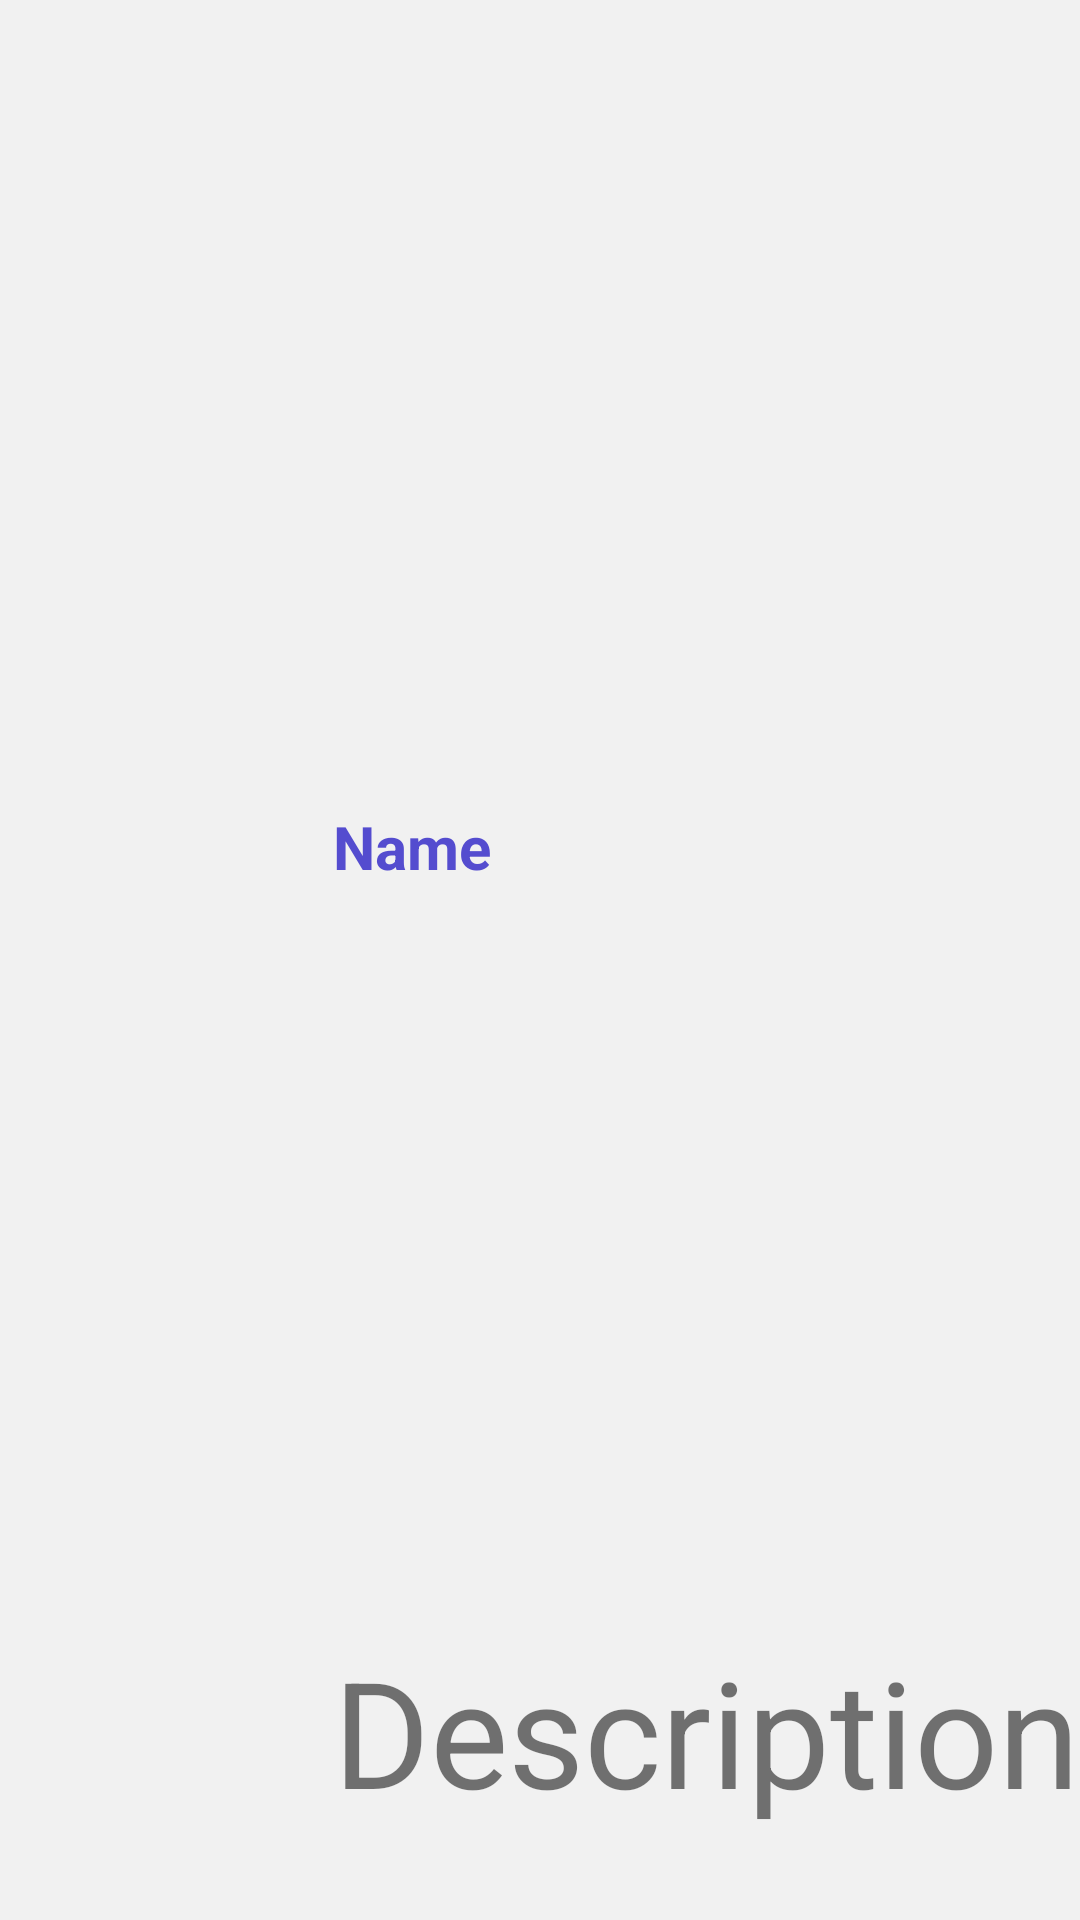

Android layout source for this screen:
<!-- AndroidManifest.xml: application theme Theme.Franquias -->
<!-- res/layout/franchise_component.xml -->
<?xml version="1.0" encoding="utf-8"?>
<androidx.constraintlayout.widget.ConstraintLayout xmlns:android="http://schemas.android.com/apk/res/android"
    xmlns:app="http://schemas.android.com/apk/res-auto"
    xmlns:tools="http://schemas.android.com/tools"
    android:id="@+id/item_layout"
    android:layout_width="match_parent"
    android:layout_height="wrap_content"
    android:layout_marginLeft="50px"
    android:layout_marginRight="50px"
    android:layout_marginBottom="40px"
    android:background="#F1F1F1"
    tools:context=".FranchiseActivity">


    <TextView
        android:id="@+id/franchiseName"
        android:layout_width="wrap_content"
        android:layout_height="wrap_content"
        android:layout_marginStart="20dp"
        android:layout_marginTop="20dp"
        android:text="Name"
        android:textColor="#544ccf"
        android:textSize="20sp"
        android:textStyle="bold"
        app:layout_constraintBottom_toTopOf="@+id/franchiseDescription"
        app:layout_constraintStart_toEndOf="@+id/franchiseImage"
        app:layout_constraintTop_toTopOf="parent" />

    <TextView
        android:id="@+id/franchiseDescription"
        android:layout_width="249dp"
        android:layout_height="80dp"
        android:autoSizeTextType="uniform"
        android:autoSizeMinTextSize="12sp"
        android:autoSizeMaxTextSize="100sp"
        android:layout_marginStart="20dp"
        android:layout_marginBottom="16dp"
        android:singleLine="false"
        android:text="Description"
        app:layout_constraintBottom_toBottomOf="parent"
        app:layout_constraintStart_toEndOf="@+id/franchiseImage" />

    <ImageView
        android:id="@+id/franchiseImage"
        android:layout_width="81dp"
        android:layout_height="82dp"
        android:layout_marginStart="10dp"
        android:layout_marginTop="10dp"
        android:layout_marginBottom="10dp"
        android:contentDescription="Description"
        app:layout_constraintBottom_toBottomOf="parent"
        app:layout_constraintStart_toStartOf="parent"
        app:layout_constraintTop_toTopOf="parent"
        tools:srcCompat="@tools:sample/avatars[10]" />

</androidx.constraintlayout.widget.ConstraintLayout>
<!-- resources referenced by this layout -->
<resources>
  <style name="Theme.Franquias" parent="Theme.MaterialComponents.DayNight.DarkActionBar">
          
          <item name="colorPrimary">@color/purple_500</item>
          <item name="colorPrimaryVariant">@color/purple_700</item>
          <item name="colorOnPrimary">@color/white</item>
          
          <item name="colorSecondary">@color/teal_200</item>
          <item name="colorSecondaryVariant">@color/teal_700</item>
          <item name="colorOnSecondary">@color/black</item>
          
          <item name="android:statusBarColor" tools:targetApi="l">?attr/colorPrimaryVariant</item>
          
          <item name="windowActionBar">false</item>
          <item name="windowNoTitle">true</item>
      </style>
  <!-- not gathered from this repository: default colours our renderer supplied (Android Studio template values) -->
  <color name="purple_500">#FF6200EE</color>
  <color name="purple_700">#FF3700B3</color>
  <color name="teal_200">#FF03DAC5</color>
  <color name="teal_700">#FF018786</color>
  <color name="black">#FF000000</color>
  <color name="white">#FFFFFFFF</color>
</resources>
